Dataset: 初赛数据集包含训练集和测试集输入 (GitHub, LDT-von/ihc-virtual-stain). Classes: DAPI, HLA-DR, Vimentin.

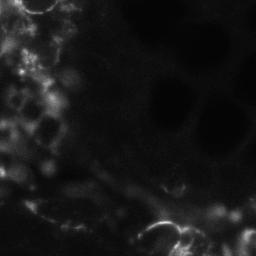
Label: Vimentin

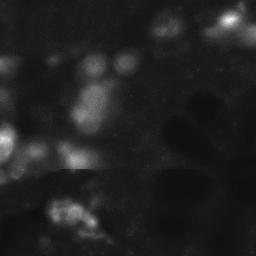
Label: HLA-DR

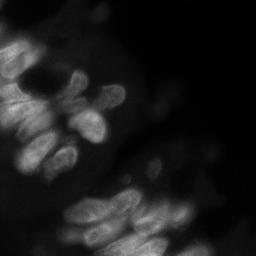
Label: DAPI

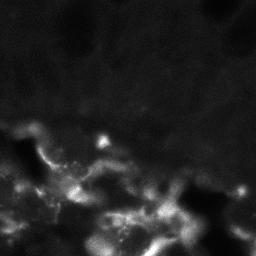
Label: HLA-DR

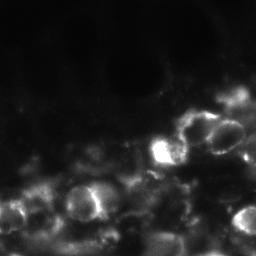
Label: Vimentin

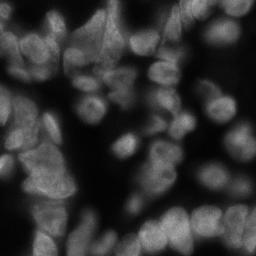
Label: DAPI
